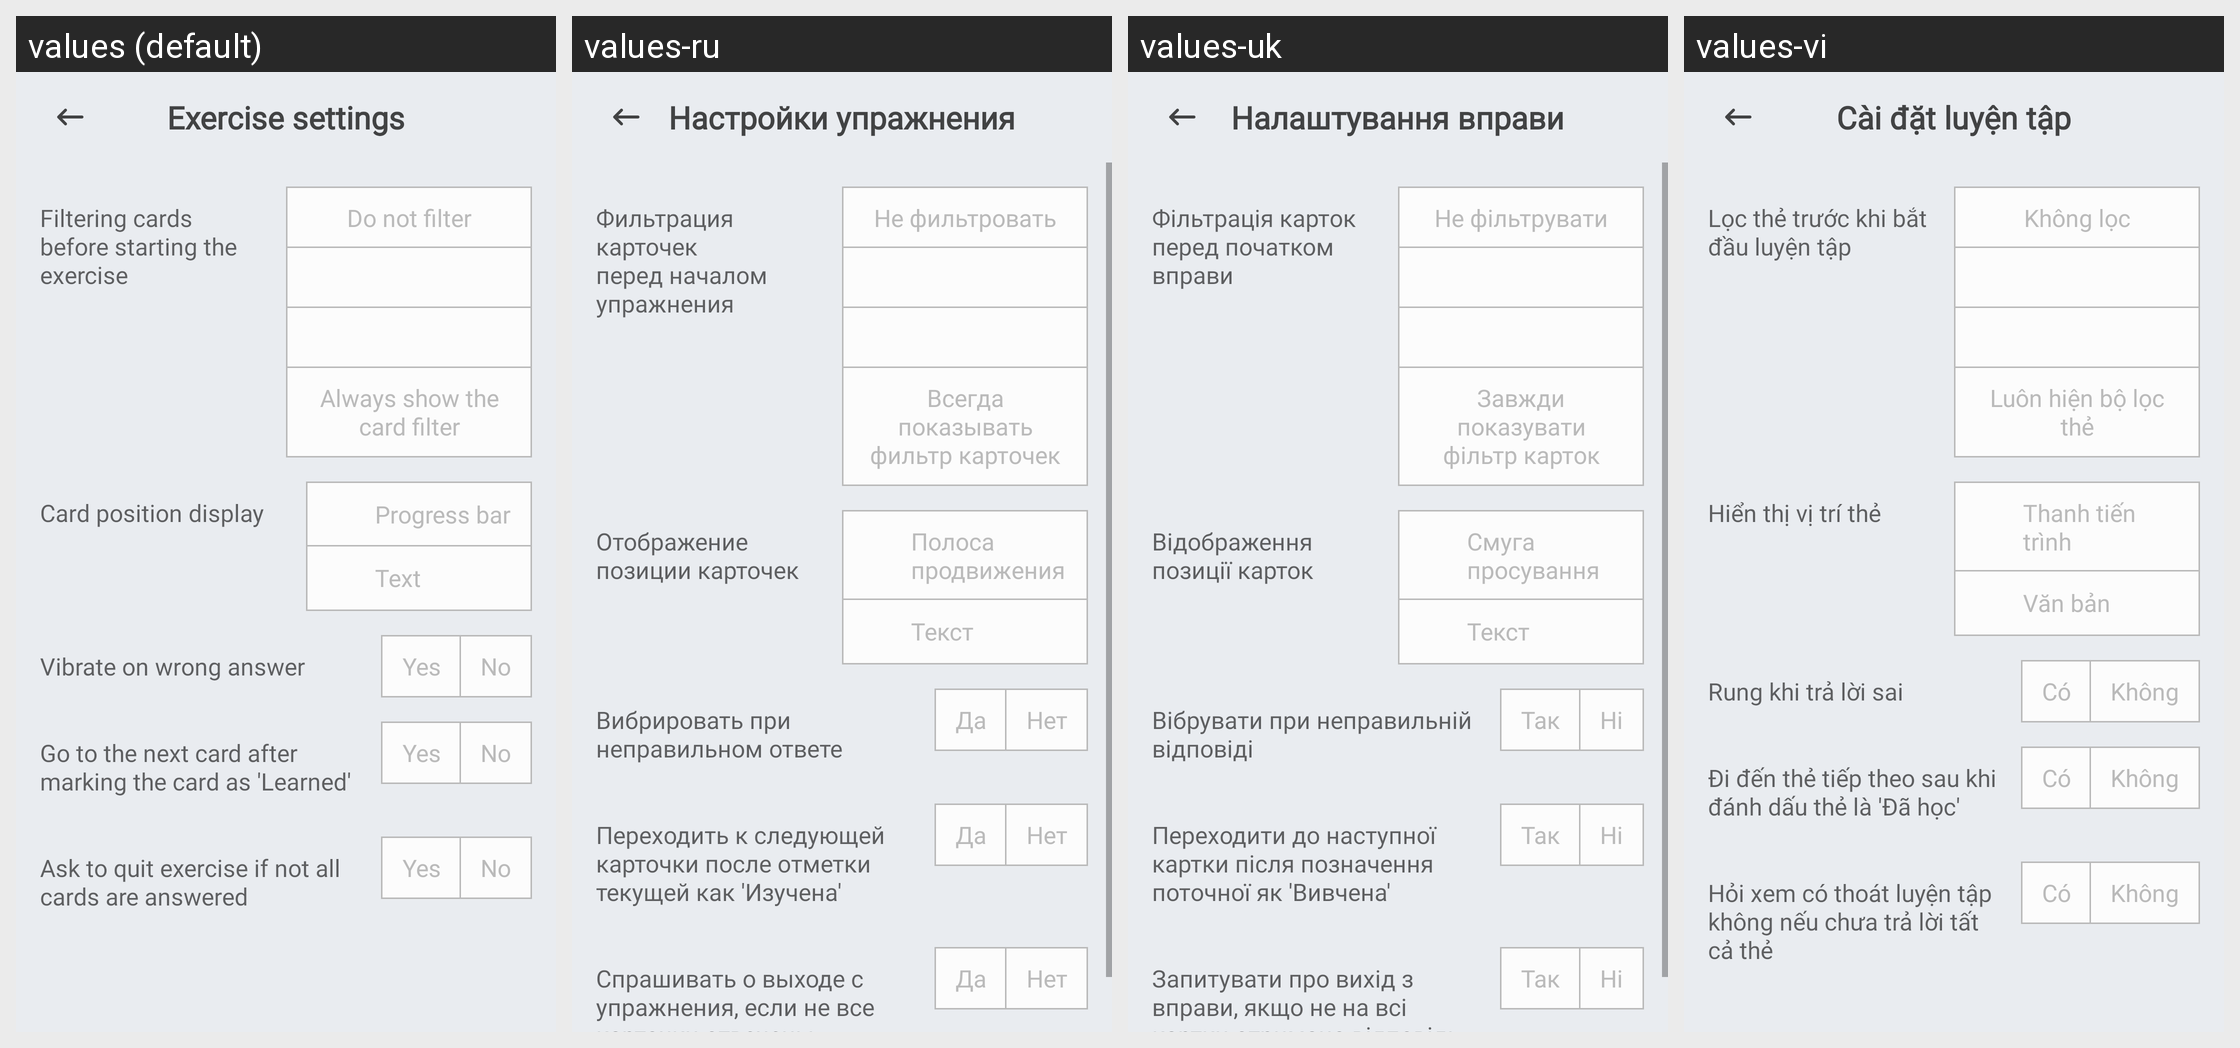

Here is an Android app screen in its default locale and in the app's own translations. Write out the translated-string differences for the strings that appear on this screen.
Android screen res/layout/fragment_exercise_settings.xml rendered under 4 locales, left to right: values (default), values-ru, values-uk, values-vi. Device: Nexus 5 (rendered at 1080×1920; each locale shown at half size, 540×960, under a caption strip naming it); theme AppTheme.
Other locales in the repository, not shown: values-cs, values-de, values-el, values-es, values-eu, values-fr, values-hi, values-in, values-it, values-ne, values-nl, values-pl, values-pt-rBR, values-pt-rPT, values-tr, values-zh-rCN.
Strings drawn on this screen, with the default value and each locale's value (text and hints the layout hard-codes, and strings that could not be matched under every locale, appear in the picture but are not listed):

screen_title_exercise_settings
  values: Exercise settings
  values-ru: Настройки упражнения
  values-uk: Налаштування вправи
  values-vi: Cài đặt luyện tập

exercise_setting_card_prefilter
  values: Filtering cards before starting the exercise
  values-ru: Фильтрация карточек перед началом упражнения
  values-uk: Фільтрація карток перед початком вправи
  values-vi: Lọc thẻ trước khi bắt đầu luyện tập

card_prefilter_mode_do_not_filter
  values: Do not filter
  values-ru: Не фильтровать
  values-uk: Не фільтрувати
  values-vi: Không lọc

card_prefilter_mode_always_show_filter
  values: Always show the card filter
  values-ru: Всегда показывать фильтр карточек
  values-uk: Завжди показувати фільтр карток
  values-vi: Luôn hiện bộ lọc thẻ

exercise_setting_card_position_display
  values: Card position display
  values-ru: Отображение позиции карточек
  values-uk: Відображення позиції карток
  values-vi: Hiển thị vị trí thẻ

card_position_display_progress_bar
  values: Progress bar
  values-ru: Полоса продвижения
  values-uk: Смуга просування
  values-vi: Thanh tiến trình

card_position_display_text
  values: Text
  values-ru: Текст
  values-uk: Текст
  values-vi: Văn bản

exercise_setting_vibrate_on_wrong_answer
  values: Vibrate on wrong answer
  values-ru: Вибрировать при неправильном ответе
  values-uk: Вібрувати при неправильній відповіді
  values-vi: Rung khi trả lời sai

yes
  values: Yes
  values-ru: Да
  values-uk: Так
  values-vi: Có

no
  values: No
  values-ru: Нет
  values-uk: Ні
  values-vi: Không

exercise_setting_go_to_next_card_after_marking_the_card_as_learned
  values: Go to the next card after marking the card as 'Learned'
  values-ru: Переходить к следующей карточки после отметки текущей как 'Изучена'
  values-uk: Переходити до наступної картки після позначення поточної як 'Вивчена'
  values-vi: Đi đến thẻ tiếp theo sau khi đánh dấu thẻ là 'Đã học'

exercise_setting_ask_to_quit_exercise
  values: Ask to quit exercise if not all cards are answered
  values-ru: Спрашивать о выходе с упражнения, если не все карточки отвечены
  values-uk: Запитувати про вихід з вправи, якщо не на всі картки отримано відповідь
  values-vi: Hỏi xem có thoát luyện tập không nếu chưa trả lời tất cả thẻ
